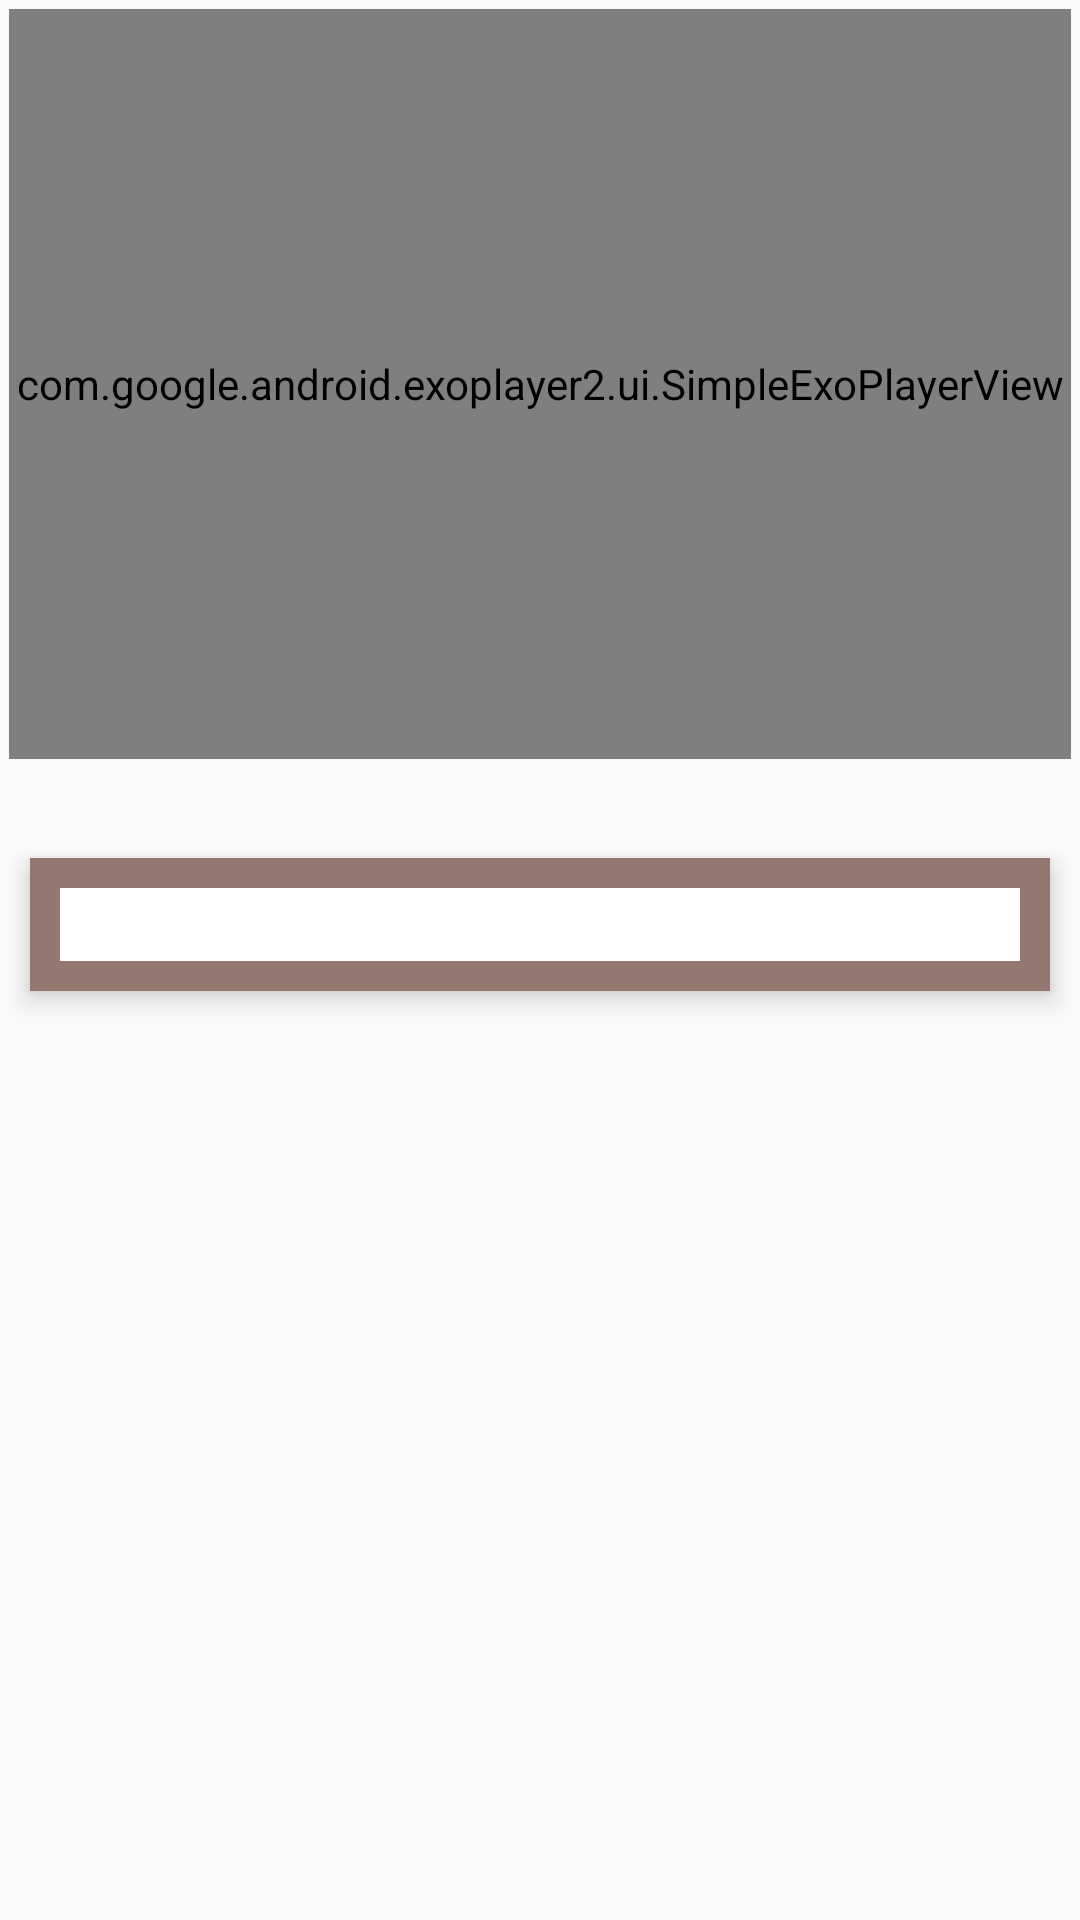

Reconstruct the res/layout file that produces this screen, plus the resources it refers to.
<!-- AndroidManifest.xml: application theme AppTheme -->
<!-- res/layout/fragment_step_detail.xml -->
<?xml version="1.0" encoding="utf-8"?>
<LinearLayout xmlns:android="http://schemas.android.com/apk/res/android"
    xmlns:app="http://schemas.android.com/apk/res-auto"
    xmlns:tools="http://schemas.android.com/tools"
    android:id="@+id/stepStepper"
    android:layout_width="match_parent"
    android:layout_height="match_parent"
    android:orientation="vertical">

    <com.google.android.exoplayer2.ui.SimpleExoPlayerView
        android:id="@+id/media_player"
        android:layout_width="match_parent"
        android:layout_height="@dimen/step_exoPlayer_height"
        android:layout_margin="3dp"
        app:resize_mode="fixed_width"
        app:use_controller="false"
        />

    <ImageView
        android:id="@+id/media_thumbnail"
        android:layout_width="match_parent"
        android:layout_height="@dimen/step_exoPlayer_height"
        android:visibility="gone"
        android:contentDescription="@string/step_thumbnail" />

    <FrameLayout
        android:layout_width="match_parent"
        android:layout_height="wrap_content"
        android:layout_marginEnd="10dp"
        android:layout_marginStart="10dp"
        android:layout_marginTop="30dp"
        android:padding="10dp"
        android:elevation="5dp"
        android:background="@color/colorPrimaryLight"
        >
        <TextView
            android:id="@+id/step_description"
            android:layout_width="match_parent"
            android:layout_height="match_parent"
            android:fontFamily="@font/acme"
            android:gravity="center"
            android:textSize="18sp"
            android:background="@color/white"
            tools:text="Whisk the graham cracker crumbs, 50 grams (1/4 cup) of sugar, and 1/2 teaspoon of salt together in a medium bowl. Pour the melted butter and 1 teaspoon of vanilla into the dry ingredients and stir together until evenly mixed." />
    </FrameLayout>

</LinearLayout>
<!-- resources referenced by this layout -->
<resources>
  <color name="colorPrimaryLight">#94776e</color>
  <color name="white">#fff</color>
  <dimen name="step_exoPlayer_height">250dp</dimen>
  <string name="step_thumbnail">Step thumbnail</string>
  <style name="AppTheme" parent="Theme.AppCompat.Light.NoActionBar">
          
          <item name="colorPrimary">@color/colorPrimary</item>
          <item name="colorPrimaryDark">@color/colorPrimaryDark</item>
          <item name="colorAccent">@color/colorPrimaryLight</item>
      </style>
  <color name="colorPrimary">#795548</color>
  <color name="colorPrimaryDark">#5D4037</color>
</resources>
